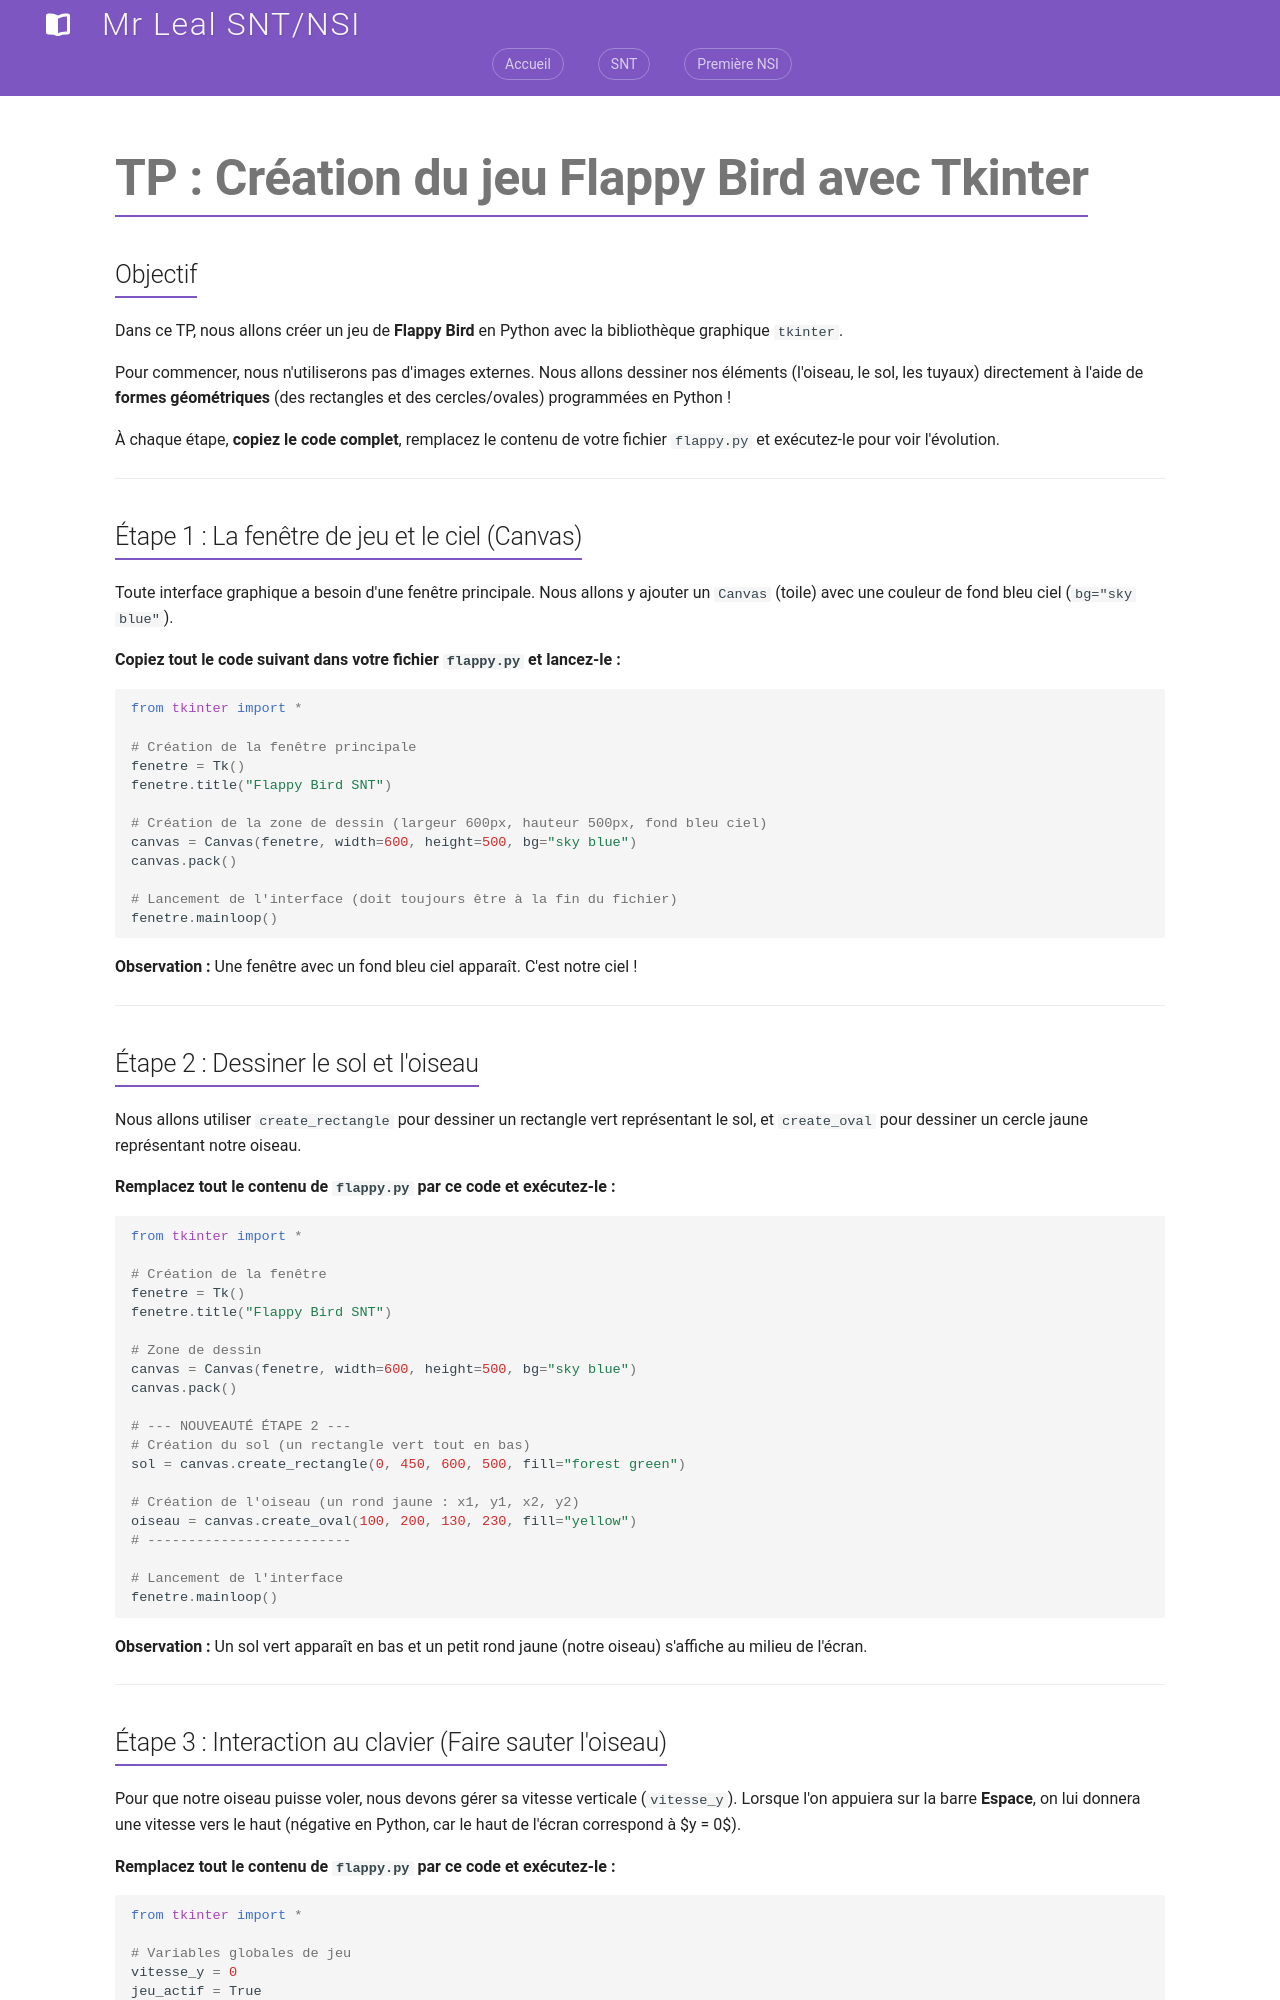

repository: jemangedespatate/projet_mkdocs · page: SNT/IHM/tp_flappy_bird/index.html · generator: mkdocs

# TP : Création du jeu Flappy Bird avec Tkinter

## Objectif
Dans ce TP, nous allons créer un jeu de **Flappy Bird** en Python avec la bibliothèque graphique `tkinter`. 

Pour commencer, nous n'utiliserons pas d'images externes. Nous allons dessiner nos éléments (l'oiseau, le sol, les tuyaux) directement à l'aide de **formes géométriques** (des rectangles et des cercles/ovales) programmées en Python !

À chaque étape, **copiez le code complet**, remplacez le contenu de votre fichier `flappy.py` et exécutez-le pour voir l'évolution.

---

## Étape 1 : La fenêtre de jeu et le ciel (Canvas)

Toute interface graphique a besoin d'une fenêtre principale. Nous allons y ajouter un `Canvas` (toile) avec une couleur de fond bleu ciel (`bg="sky blue"`).

**Copiez tout le code suivant dans votre fichier `flappy.py` et lancez-le :**

```python
from tkinter import *

# Création de la fenêtre principale
fenetre = Tk()
fenetre.title("Flappy Bird SNT")

# Création de la zone de dessin (largeur 600px, hauteur 500px, fond bleu ciel)
canvas = Canvas(fenetre, width=600, height=500, bg="sky blue")
canvas.pack()

# Lancement de l'interface (doit toujours être à la fin du fichier)
fenetre.mainloop()
```

**Observation :** Une fenêtre avec un fond bleu ciel apparaît. C'est notre ciel !

---

## Étape 2 : Dessiner le sol et l'oiseau

Nous allons utiliser `create_rectangle` pour dessiner un rectangle vert représentant le sol, et `create_oval` pour dessiner un cercle jaune représentant notre oiseau.

**Remplacez tout le contenu de `flappy.py` par ce code et exécutez-le :**

```python
from tkinter import *

# Création de la fenêtre
fenetre = Tk()
fenetre.title("Flappy Bird SNT")

# Zone de dessin
canvas = Canvas(fenetre, width=600, height=500, bg="sky blue")
canvas.pack()

# --- NOUVEAUTÉ ÉTAPE 2 ---
# Création du sol (un rectangle vert tout en bas)
sol = canvas.create_rectangle(0, 450, 600, 500, fill="forest green")

# Création de l'oiseau (un rond jaune : x1, y1, x2, y2)
oiseau = canvas.create_oval(100, 200, 130, 230, fill="yellow")
# -------------------------

# Lancement de l'interface
fenetre.mainloop()
```

**Observation :** Un sol vert apparaît en bas et un petit rond jaune (notre oiseau) s'affiche au milieu de l'écran.

---
